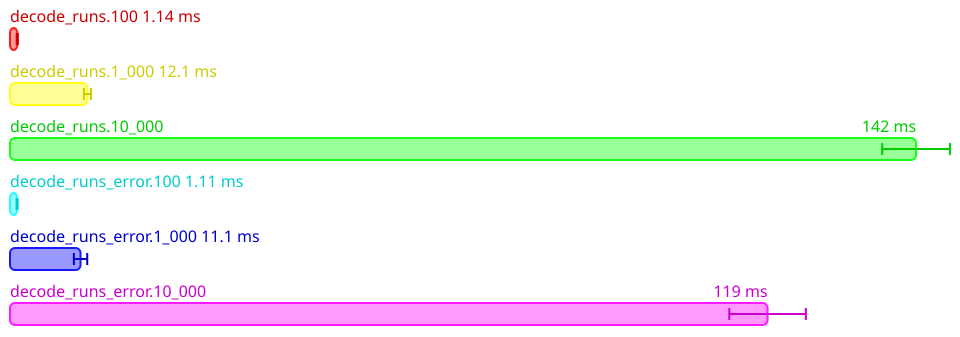

Source data for this figure (header and first rows):
Name, Mean (ps), 2*Stdev (ps), Allocated, Copied, Peak Memory
All.decode_runs.100, 1141984512, 92270534, 4404249, 68072, 15728640
All.decode_runs.1_000, 12149009212, 560259352, 46192075, 1955515, 22020096
All.decode_runs.10_000, 142120749200, 5319146876, 494379316, 33538939, 36700160
All.decode_runs_error.100, 1109557006, 88769046, 4194906, 73435, 36700160
All.decode_runs_error.1_000, 11064466050, 1047181490, 40628640, 1758313, 36700160
All.decode_runs_error.10_000, 118826748200, 6003562562, 409215724, 23484553, 36700160
